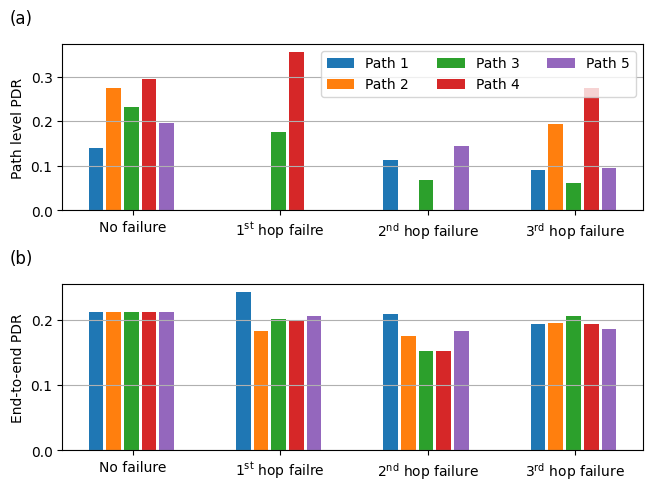

The script that saved this image:
#!/bin/env python3

import matplotlib.pyplot as plt
import numpy as np
from matplotlib import rcParams
rcParams['font.family'] = ['serif']
rcParams['font.serif'] = ['Times New Roman']

#                                                             0.14059196617336153 0.213160664
# 31                  1                   97                  0.0                 0.243262157
# 31                  2                   96                  0.11316648531011969 0.208960444
# 31                  3                   81                  0.08990011098779134 0.194259718
# 31                  4                   65                  0.2139588100686499  0.229261458
# 31                  5                   47                  0.23076923076923078 0.219810992

#                                                             0.27364185110663986 0.213160664
# 26                  1                   82                  0.0                 0.182709143
# 26                  2                   53                  0.0                 0.175358772
# 26                  3                   55                  0.19333333333333333 0.196359813
# 26                  4                   40                  0.2813186813186813  0.20546028
# 26                  5                   25                  0.26406926406926406 0.193209663

#                                                             0.23162583518930957 0.213160664
# 43                  1                   94                  0.1762208067940552  0.201960102
# 43                  2                   95                  0.06904231625835189 0.152257606
# 43                  3                   98                  0.06136363636363636 0.206160307
# 43                  4                   84                  0.24764150943396226 0.225761294
# 43                  5                   71                  0.07126436781609195 0.192159608

#                                                             0.29535864978902954 0.213160664
# 20                  1                   110                 0.354978354978355   0.198459923
# 20                  2                   95                  0.0                 0.152257606
# 20                  3                   51                  0.27391304347826084 0.194609731
# 20                  4                   20                  0.0                 0.159257963

#                                                             0.1955193482688391  0.213160664
# 24                  1                   98                  0.0                 0.206160307
# 24                  2                   68                  0.14485981308411214 0.184109211
# 24                  3                   54                  0.09513274336283185 0.186909348
# 24                  4                   24                  0.0                 0.160308018


if __name__ == '__main__':
    x = np.arange(0, 4)

    path_0 = [0.14059196617336153, 0.0,                0.11316648531011969, 0.08990011098779134]
    path_1 = [0.27364185110663986, 0.0,                0.0,                 0.19333333333333333]
    path_3 = [0.23162583518930957, 0.1762208067940552, 0.06904231625835189, 0.06136363636363636]
    path_4 = [0.29535864978902954, 0.354978354978355,  0.0,                 0.27391304347826084]
    path_5 = [0.1955193482688391,   0.0,                0.14485981308411214, 0.09513274336283185]

    paths = [path_0, path_1, path_3, path_4, path_5]

    e2e_pdr_0 =[ 0.213160664, 0.243262157, 0.208960444, 0.194259718 ]
    e2e_pdr_1 =[ 0.213160664, 0.182709143, 0.175358772, 0.196359813]
    e2e_pdr_2 =[ 0.213160664, 0.201960102, 0.152257606, 0.206160307]
    e2e_pdr_3 =[ 0.213160664, 0.198459923, 0.152257606, 0.194609731]
    e2e_pdr_4 =[ 0.213160664, 0.206160307, 0.184109211, 0.186909348]

    e2e_pdrs = [e2e_pdr_0, e2e_pdr_1, e2e_pdr_2, e2e_pdr_3, e2e_pdr_4]

    fig, axs = plt.subplots(nrows=2, ncols=1, constrained_layout=True)
    width = 1.0/len(paths)
    ax=axs[0]
    for idx, path in enumerate(paths):
        ax.bar(x+width*idx*0.6-0.25, path, width=width*0.5, align='center')
    ax.set_xticks(x)
    ax.set_title('(a)', loc='left', x=-0.09, pad=15) # axs.set_title(title[idx], loc='left', pad=5, x=-0.07)
    ax.set_xticklabels(['No failure', r'1$^\mathregular{st}$ hop failre', r'2$^\mathregular{nd}$ hop failure', r'3$^\mathregular{rd}$ hop failure'])
    path_labels = ['Path '+str(idx+1) for idx in range(len(paths)) ]
    ax.legend(path_labels, loc='upper right', ncols=3)
    ax.grid(True, axis='y')
    #ax.set_xlabel('Failing node\'s level')
    ax.set_ylabel('Path level PDR')

    ax=axs[1]
    for idx, e2e_pdr in enumerate(e2e_pdrs):
        ax.bar(x+width*idx*0.6-0.25, e2e_pdr, width=width*0.5, align='center')

    ax.set_title('(b)', loc='left', x=-0.09, pad=15)
    ax.set_ylabel('End-to-end PDR')
    ax.set_xticks(x)
    ax.set_xticklabels(['No failure', r'1$^\mathregular{st}$ hop failre', r'2$^\mathregular{nd}$ hop failure',
                        r'3$^\mathregular{rd}$ hop failure'])
    ax.grid(True, axis='y')
    plt.show()
    plt.savefig('single_node_fail_path.pdf')